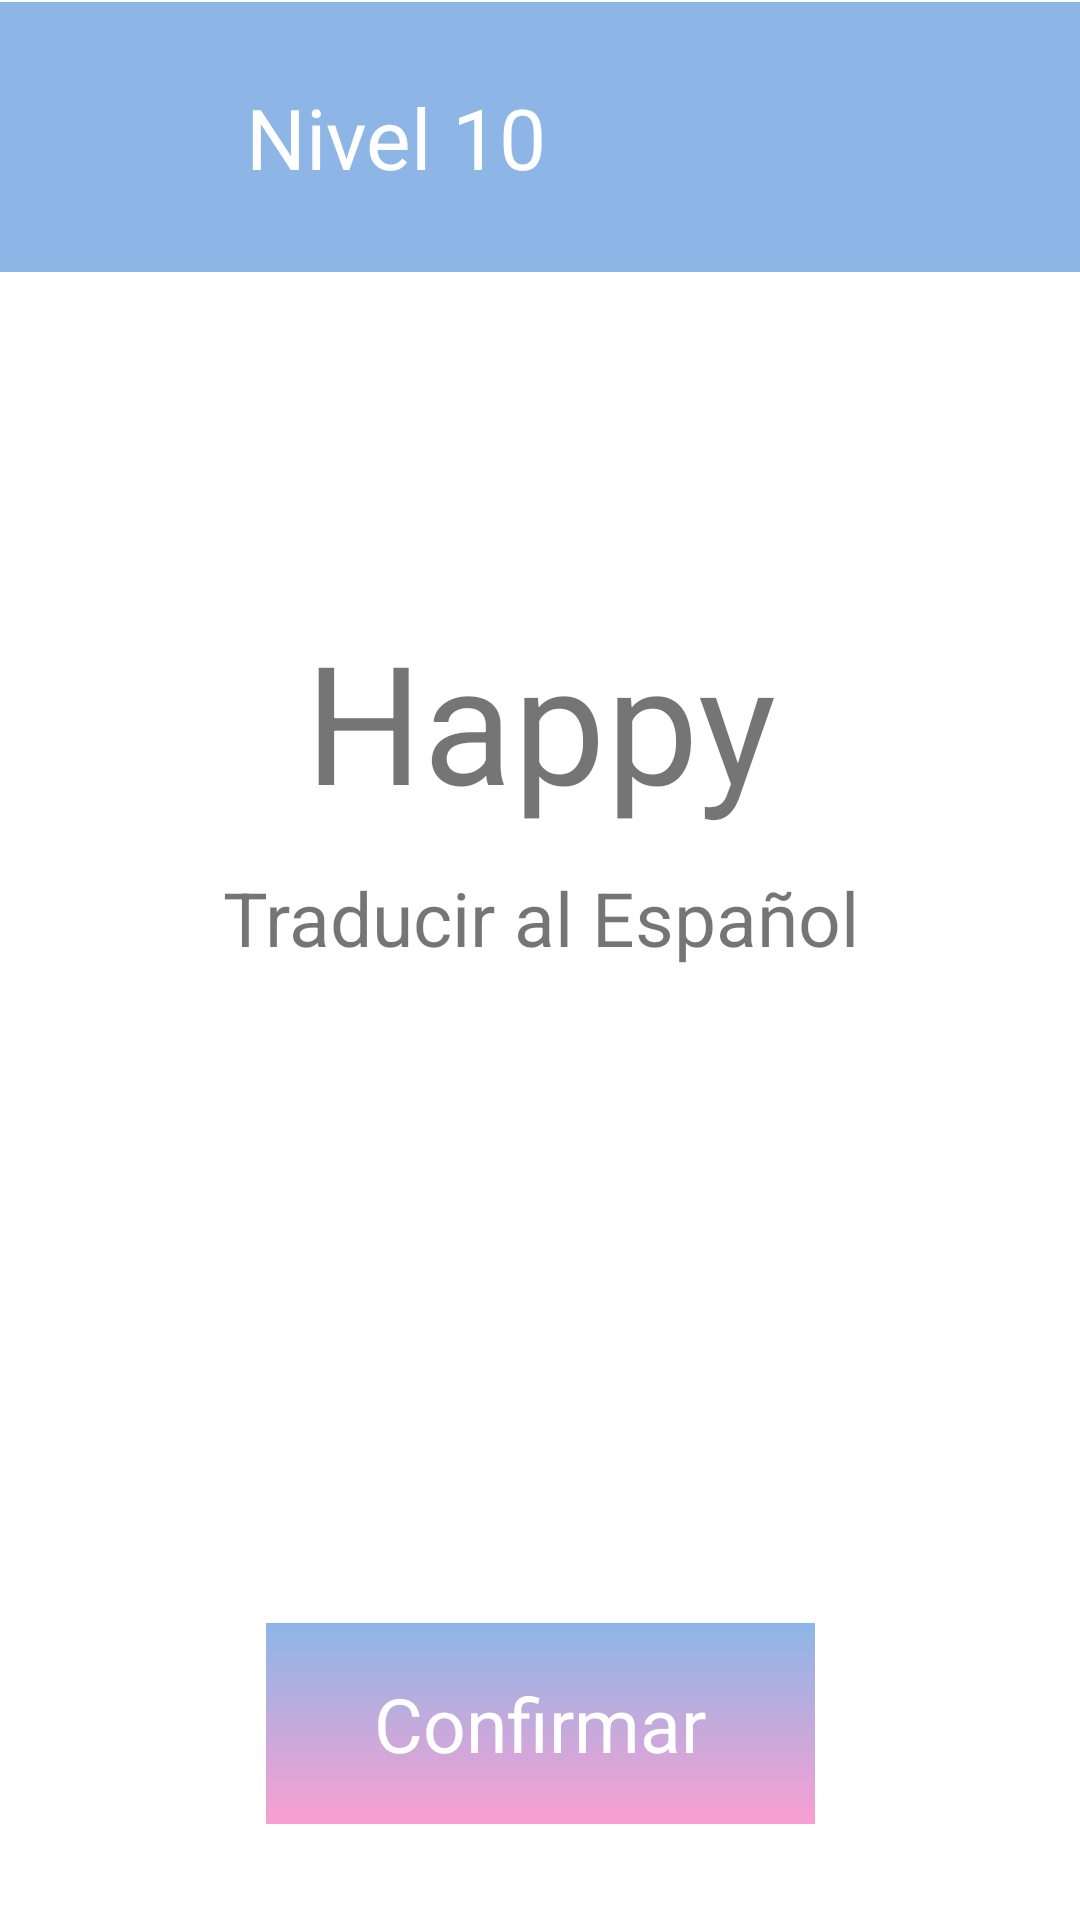

Android layout source for this screen:
<!-- AndroidManifest.xml: application theme Theme.Lexi_App -->
<!-- res/layout/grid_voice.xml -->
<?xml version="1.0" encoding="utf-8"?>
<androidx.constraintlayout.widget.ConstraintLayout xmlns:android="http://schemas.android.com/apk/res/android"
    xmlns:app="http://schemas.android.com/apk/res-auto"
    xmlns:tools="http://schemas.android.com/tools"
    android:layout_width="match_parent"
    android:background="@color/white"
    android:layout_height="match_parent">
    <androidx.constraintlayout.widget.ConstraintLayout
        android:id="@+id/constraintLayout2"
        android:layout_width="match_parent"
        android:layout_height="wrap_content"
        android:background="@color/main_blue"
        app:layout_constraintBottom_toBottomOf="parent"
        app:layout_constraintEnd_toEndOf="parent"
        app:layout_constraintHorizontal_bias="0.0"
        app:layout_constraintStart_toStartOf="parent"
        app:layout_constraintTop_toTopOf="parent"
        app:layout_constraintVertical_bias="0.001">

        <ImageView
            android:id="@+id/btn_back"
            android:layout_width="42dp"
            android:layout_height="42dp"
            android:layout_marginStart="8dp"
            android:layout_marginTop="24dp"
            android:layout_marginBottom="24dp"
            app:layout_constraintBottom_toBottomOf="parent"
            app:layout_constraintStart_toStartOf="parent"
            app:layout_constraintTop_toTopOf="parent"
            app:srcCompat="@drawable/ic_baseline_arrow_back_24"
            app:tint="@color/white" />

        <TextView
            android:id="@+id/textView"
            android:layout_width="wrap_content"
            android:layout_height="wrap_content"
            android:layout_marginStart="32dp"
            android:text="Nivel 10"
            android:textColor="@color/white"
            android:textSize="28sp"
            app:layout_constraintBottom_toBottomOf="@+id/btn_back"
            app:layout_constraintEnd_toEndOf="parent"
            app:layout_constraintHorizontal_bias="0.0"
            app:layout_constraintStart_toEndOf="@+id/btn_back"
            app:layout_constraintTop_toTopOf="@+id/btn_back" />

    </androidx.constraintlayout.widget.ConstraintLayout>

    <TextView
        android:id="@+id/button_grid_confirm"
        android:layout_width="183dp"
        android:layout_height="67dp"
        android:layout_marginBottom="32dp"
        android:background="@drawable/blue_pink_main_background"
        android:text="Confirmar"
        android:textColor="@color/white"
        android:gravity="center"
        android:textSize="25dp"
        app:layout_constraintBottom_toBottomOf="parent"
        app:layout_constraintEnd_toEndOf="parent"
        app:layout_constraintStart_toStartOf="parent"
        app:layout_constraintTop_toBottomOf="@+id/grid_layout_options"
        app:layout_constraintVertical_bias="0.431" />

    <androidx.recyclerview.widget.RecyclerView
        android:id="@+id/grid_layout_options"
        android:layout_width="311dp"
        android:layout_height="245dp"
        app:layoutManager="androidx.recyclerview.widget.GridLayoutManager"
        app:layout_constraintBottom_toBottomOf="parent"
        app:layout_constraintEnd_toEndOf="parent"
        app:layout_constraintStart_toStartOf="parent"
        app:layout_constraintTop_toBottomOf="@+id/image_grid"
        app:layout_constraintVertical_bias="0.489"
        app:spanCount="2"
        tools:listitem="@layout/item_theme_detail" />

    <TextView
        android:id="@+id/title_grid"
        android:layout_width="275dp"
        android:layout_height="74dp"
        android:gravity="center"
        android:text="Happy"
        android:textSize="55dp"
        app:layout_constraintBottom_toTopOf="@+id/activity_grid"
        app:layout_constraintEnd_toEndOf="parent"
        app:layout_constraintStart_toStartOf="parent"
        app:layout_constraintTop_toBottomOf="@+id/image_grid"
        app:layout_constraintVertical_bias="0.136" />

    <ImageView
        android:id="@+id/image_grid"
        android:layout_width="117dp"
        android:layout_height="112dp"
        android:layout_marginTop="64dp"
        android:src="@drawable/happy"
        app:layout_constraintBottom_toBottomOf="parent"
        app:layout_constraintEnd_toEndOf="parent"
        app:layout_constraintStart_toStartOf="parent"
        app:layout_constraintTop_toTopOf="parent"
        app:layout_constraintVertical_bias="0.054" />

    <TextView
        android:id="@+id/activity_grid"
        android:layout_width="243dp"
        android:layout_height="40dp"
        android:layout_marginTop="88dp"
        android:text="Traducir al Español"
        android:textAlignment="center"
        android:textSize="25dp"
        app:layout_constraintBottom_toBottomOf="@+id/grid_layout_options"
        app:layout_constraintEnd_toEndOf="parent"
        app:layout_constraintStart_toStartOf="parent"
        app:layout_constraintTop_toBottomOf="@+id/image_grid"
        app:layout_constraintVertical_bias="0.0" />

</androidx.constraintlayout.widget.ConstraintLayout>
<!-- res/layout/item_theme_detail.xml (included above) -->
<?xml version="1.0" encoding="utf-8"?>
<androidx.constraintlayout.widget.ConstraintLayout xmlns:android="http://schemas.android.com/apk/res/android"
    android:layout_width="match_parent"
    android:layout_height="wrap_content"
    android:layout_marginStart="16dp"
    android:layout_marginEnd="8dp"
    android:layout_marginTop="8dp"
    android:layout_marginBottom="8dp"
    xmlns:app="http://schemas.android.com/apk/res-auto">

    <androidx.cardview.widget.CardView
        android:layout_width="match_parent"
        android:layout_height="0dp"
        app:cardBackgroundColor="@color/main_blue"
        app:cardElevation="0dp"
        app:cardCornerRadius="12dp"
        app:layout_constraintBottom_toBottomOf="parent"
        app:layout_constraintDimensionRatio="1:0.9"
        app:layout_constraintEnd_toEndOf="parent"
        app:layout_constraintHorizontal_bias="0.0"
        app:layout_constraintStart_toStartOf="parent"
        app:layout_constraintTop_toTopOf="parent">

        <TextView
            android:id="@+id/text_option"
            android:layout_width="wrap_content"
            android:layout_height="wrap_content"
            android:layout_gravity="center"
            android:textColor="@color/white"
            android:textSize="18sp"
            android:text="Opcion 1" />
    </androidx.cardview.widget.CardView>
</androidx.constraintlayout.widget.ConstraintLayout>
<!-- resources referenced by this layout -->
<resources>
  <color name="main_blue">#8DB6E6</color>
  <color name="white">#FFFFFFFF</color>
  <!-- drawable blue_pink_main_background (drawable-v24) -->
  <?xml version="1.0" encoding="utf-8"?>
  <shape xmlns:android="http://schemas.android.com/apk/res/android">
      <gradient
          android:startColor="@color/main_blue"
          android:endColor="@color/main_pink"
          android:angle="-90"/>
  </shape>
  <style name="Theme.Lexi_App" parent="Theme.MaterialComponents.DayNight.NoActionBar">
          
          <item name="colorPrimary">@color/purple_500</item>
          <item name="colorPrimaryVariant">@color/purple_700</item>
          <item name="colorOnPrimary">@color/white</item>
          
          <item name="colorSecondary">@color/teal_200</item>
          <item name="colorSecondaryVariant">@color/teal_700</item>
          <item name="colorOnSecondary">@color/black</item>
          
          <item name="android:statusBarColor" tools:targetApi="l">?attr/colorPrimaryVariant</item>
          
      </style>
  <color name="main_pink">#F99FD2</color>
  <color name="purple_500">#FF6200EE</color>
  <color name="purple_700">#FF3700B3</color>
  <color name="teal_200">#FF03DAC5</color>
  <color name="teal_700">#FF018786</color>
  <color name="black">#FF000000</color>
</resources>
